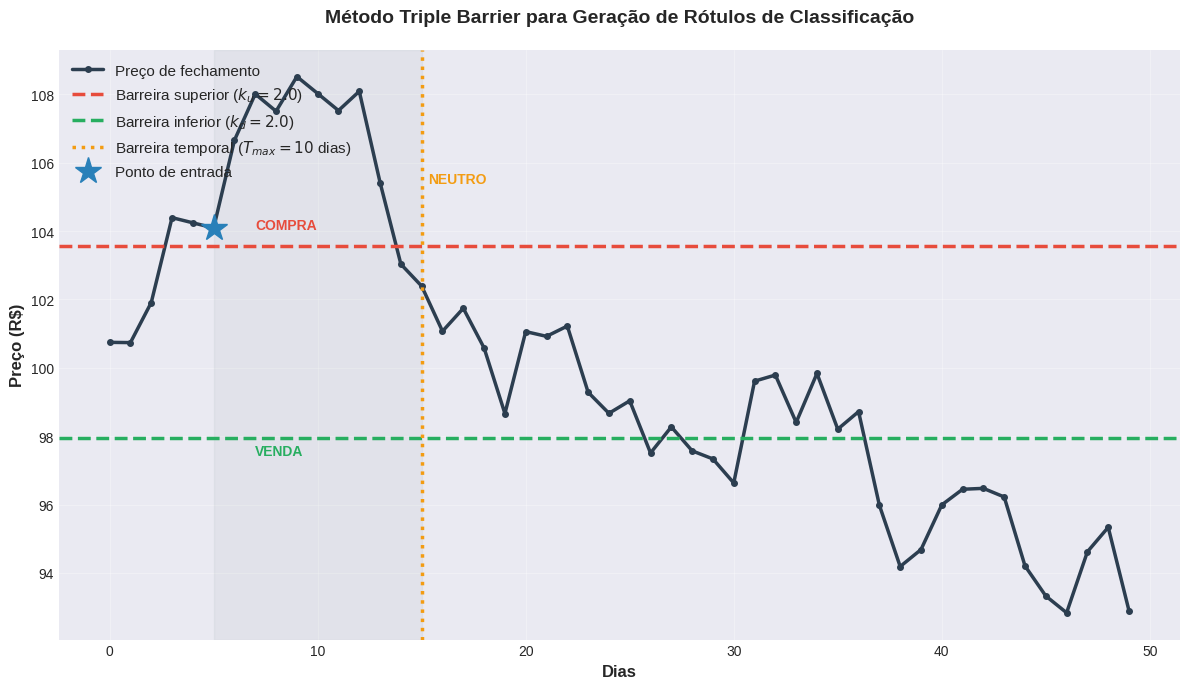

This figure's Python source: (Note: this script raises an exception after producing the figure.)
import numpy as np
import matplotlib.pyplot as plt
import matplotlib.patches as mpatches
from datetime import datetime, timedelta
import warnings
warnings.filterwarnings('ignore')

# Configuração de estilos
plt.style.use('seaborn-v0_8-darkgrid')
fig, ax = plt.subplots(figsize=(12, 7))

# Simulação de caminho de preço com tendência
np.random.seed(42)
n_days = 50
t = np.arange(n_days)
trend = 0.002 * t
noise = np.random.normal(0, 0.015, n_days)
price = 100 * (1 + trend + np.cumsum(noise))

# Parâmetros TBM
volatility = np.std(np.diff(price) / price[:-1])
barrier_up = price[0] * (1 + 2.0 * volatility)
barrier_down = price[0] * (1 - 2.0 * volatility)
t_max = 10

# Identificar eventos
start_idx = 5
entry_price = price[start_idx]
time_barriers = [start_idx + t_max]

# Plotar série de preços
ax.plot(t, price, 'o-', color='#2c3e50', linewidth=2.5, markersize=4, label='Preço de fechamento')

# Linhas de barreira
ax.axhline(y=barrier_up, color='#e74c3c', linestyle='--', linewidth=2.5, label=f'Barreira superior ($k_u = 2.0$)')
ax.axhline(y=barrier_down, color='#27ae60', linestyle='--', linewidth=2.5, label=f'Barreira inferior ($k_d = 2.0$)')
ax.axvline(x=time_barriers[0], color='#f39c12', linestyle=':', linewidth=2.5, label=f'Barreira temporal ($T_{{max}} = 10$ dias)')

# Marcar ponto de entrada
ax.plot(start_idx, entry_price, '*', color='#2980b9', markersize=20, label='Ponto de entrada')

# Sombrear região de decisão
ax.axvspan(start_idx, time_barriers[0], alpha=0.1, color='#95a5a6')

# Anotações
ax.text(start_idx + 2, barrier_up + 0.5, 'COMPRA', fontsize=10, weight='bold', color='#e74c3c')
ax.text(start_idx + 2, barrier_down - 0.5, 'VENDA', fontsize=10, weight='bold', color='#27ae60')
ax.text(time_barriers[0] + 0.3, price[time_barriers[0] - 2], 'NEUTRO', fontsize=10, weight='bold', color='#f39c12')

ax.set_xlabel('Dias', fontsize=12, weight='bold')
ax.set_ylabel('Preço (R$)', fontsize=12, weight='bold')
ax.set_title('Método Triple Barrier para Geração de Rótulos de Classificação', fontsize=14, weight='bold', pad=20)
ax.legend(loc='upper left', fontsize=11, framealpha=0.95)
ax.grid(True, alpha=0.3)

plt.tight_layout()
plt.savefig('/Users/fteodoro/Dropbox/Doutorado/Tese/figuras/fig_02_triple_barrier.pdf', dpi=300, bbox_inches='tight')
plt.savefig('/Users/fteodoro/Dropbox/Doutorado/Tese/figuras/fig_02_triple_barrier.png', dpi=300, bbox_inches='tight')
plt.show()

print('Figura salva: fig_02_triple_barrier.{pdf,png}')
